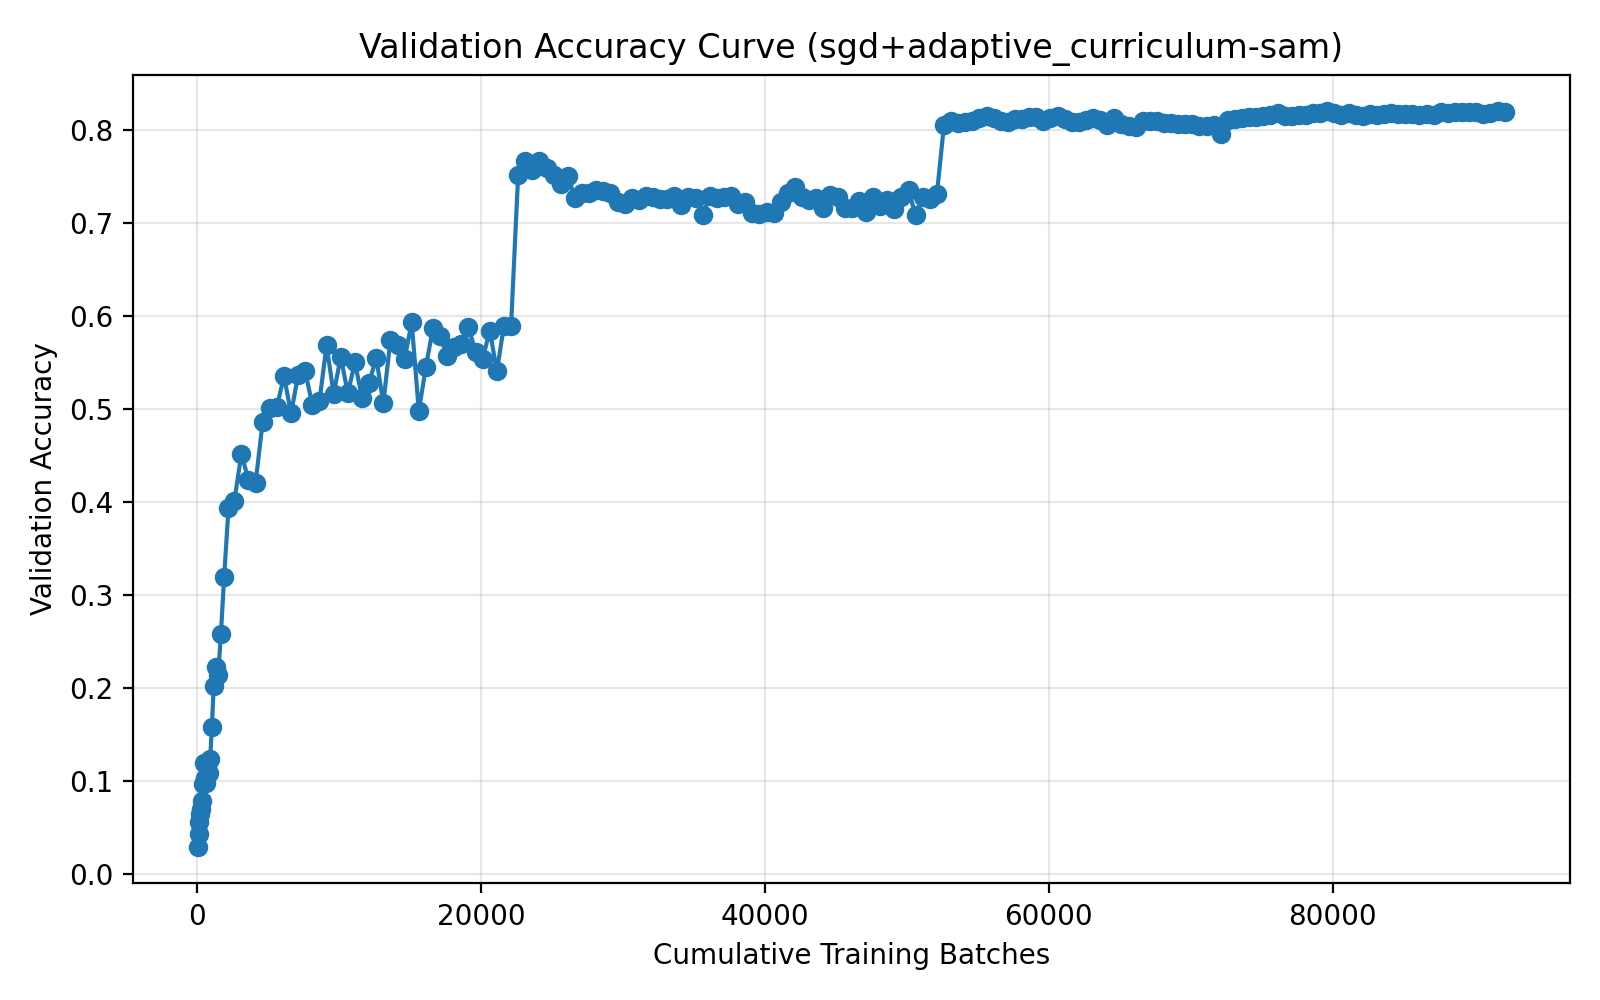

Source data for this figure (header and first rows):
run_name, method, epoch, cumulative_batches, elapsed_seconds, val_accuracy
04-02_15-01, sgd+adaptive_curriculum-sam, 1, 50, 5.629, 0.0291
04-02_15-01, sgd+adaptive_curriculum-sam, 2, 100, 10.78, 0.0431
04-02_15-01, sgd+adaptive_curriculum-sam, 3, 155, 16.27, 0.0558
04-02_15-01, sgd+adaptive_curriculum-sam, 4, 210, 21.76, 0.0639
04-02_15-01, sgd+adaptive_curriculum-sam, 5, 271, 27.98, 0.0696
04-02_15-01, sgd+adaptive_curriculum-sam, 6, 332, 33.89, 0.0785
04-02_15-01, sgd+adaptive_curriculum-sam, 7, 399, 40.57, 0.0969
04-02_15-01, sgd+adaptive_curriculum-sam, 8, 466, 46.92, 0.1193
04-02_15-01, sgd+adaptive_curriculum-sam, 9, 540, 64.12, 0.1028
04-02_15-01, sgd+adaptive_curriculum-sam, 10, 621, 92.3, 0.0975
04-02_15-01, sgd+adaptive_curriculum-sam, 11, 710, 121.1, 0.1155
04-02_15-01, sgd+adaptive_curriculum-sam, 12, 808, 150.5, 0.1089
04-02_15-01, sgd+adaptive_curriculum-sam, 13, 916, 180.4, 0.1235
04-02_15-01, sgd+adaptive_curriculum-sam, 14, 1034, 211.3, 0.1577
04-02_15-01, sgd+adaptive_curriculum-sam, 15, 1164, 253.2, 0.2017
04-02_15-01, sgd+adaptive_curriculum-sam, 16, 1307, 295.9, 0.2222
04-02_15-01, sgd+adaptive_curriculum-sam, 17, 1480, 340.5, 0.2142
04-02_15-01, sgd+adaptive_curriculum-sam, 18, 1670, 396.7, 0.2575
04-02_15-01, sgd+adaptive_curriculum-sam, 19, 1900, 465.8, 0.3194
04-02_15-01, sgd+adaptive_curriculum-sam, 20, 2206, 550, 0.3934
04-02_15-01, sgd+adaptive_curriculum-sam, 21, 2614, 661.2, 0.4009
04-02_15-01, sgd+adaptive_curriculum-sam, 22, 3114, 694.9, 0.4518
04-02_15-01, sgd+adaptive_curriculum-sam, 23, 3614, 728.7, 0.4239
04-02_15-01, sgd+adaptive_curriculum-sam, 24, 4114, 762.4, 0.4208
04-02_15-01, sgd+adaptive_curriculum-sam, 25, 4614, 796.1, 0.4862
04-02_15-01, sgd+adaptive_curriculum-sam, 26, 5114, 829.8, 0.5009
04-02_15-01, sgd+adaptive_curriculum-sam, 27, 5614, 863.5, 0.5022
04-02_15-01, sgd+adaptive_curriculum-sam, 28, 6114, 897.4, 0.5357
04-02_15-01, sgd+adaptive_curriculum-sam, 29, 6614, 931.2, 0.4954
04-02_15-01, sgd+adaptive_curriculum-sam, 30, 7114, 965, 0.5369
04-02_15-01, sgd+adaptive_curriculum-sam, 31, 7614, 998.9, 0.5406
04-02_15-01, sgd+adaptive_curriculum-sam, 32, 8114, 1033, 0.5043
04-02_15-01, sgd+adaptive_curriculum-sam, 33, 8614, 1066, 0.5088
04-02_15-01, sgd+adaptive_curriculum-sam, 34, 9114, 1100, 0.5686
04-02_15-01, sgd+adaptive_curriculum-sam, 35, 9614, 1133, 0.5165
04-02_15-01, sgd+adaptive_curriculum-sam, 36, 10114, 1167, 0.5564
04-02_15-01, sgd+adaptive_curriculum-sam, 37, 10614, 1200, 0.517
04-02_15-01, sgd+adaptive_curriculum-sam, 38, 11114, 1234, 0.5503
04-02_15-01, sgd+adaptive_curriculum-sam, 39, 11614, 1267, 0.512
04-02_15-01, sgd+adaptive_curriculum-sam, 40, 12114, 1301, 0.5286
04-02_15-01, sgd+adaptive_curriculum-sam, 41, 12614, 1334, 0.555
04-02_15-01, sgd+adaptive_curriculum-sam, 42, 13114, 1368, 0.5065
04-02_15-01, sgd+adaptive_curriculum-sam, 43, 13614, 1401, 0.5743
04-02_15-01, sgd+adaptive_curriculum-sam, 44, 14114, 1435, 0.569
04-02_15-01, sgd+adaptive_curriculum-sam, 45, 14614, 1469, 0.5542
04-02_15-01, sgd+adaptive_curriculum-sam, 46, 15114, 1502, 0.5934
04-02_15-01, sgd+adaptive_curriculum-sam, 47, 15614, 1536, 0.4976
04-02_15-01, sgd+adaptive_curriculum-sam, 48, 16114, 1569, 0.5458
04-02_15-01, sgd+adaptive_curriculum-sam, 49, 16614, 1603, 0.5874
04-02_15-01, sgd+adaptive_curriculum-sam, 50, 17114, 1636, 0.5782
04-02_15-01, sgd+adaptive_curriculum-sam, 51, 17614, 1670, 0.5574
04-02_15-01, sgd+adaptive_curriculum-sam, 52, 18114, 1704, 0.5665
04-02_15-01, sgd+adaptive_curriculum-sam, 53, 18614, 1737, 0.57
04-02_15-01, sgd+adaptive_curriculum-sam, 54, 19114, 1771, 0.5884
04-02_15-01, sgd+adaptive_curriculum-sam, 55, 19614, 1805, 0.5612
04-02_15-01, sgd+adaptive_curriculum-sam, 56, 20114, 1838, 0.5542
04-02_15-01, sgd+adaptive_curriculum-sam, 57, 20614, 1872, 0.5845
04-02_15-01, sgd+adaptive_curriculum-sam, 58, 21114, 1906, 0.5409
04-02_15-01, sgd+adaptive_curriculum-sam, 59, 21614, 1939, 0.5899
04-02_15-01, sgd+adaptive_curriculum-sam, 60, 22114, 1973, 0.59
... 140 more rows
